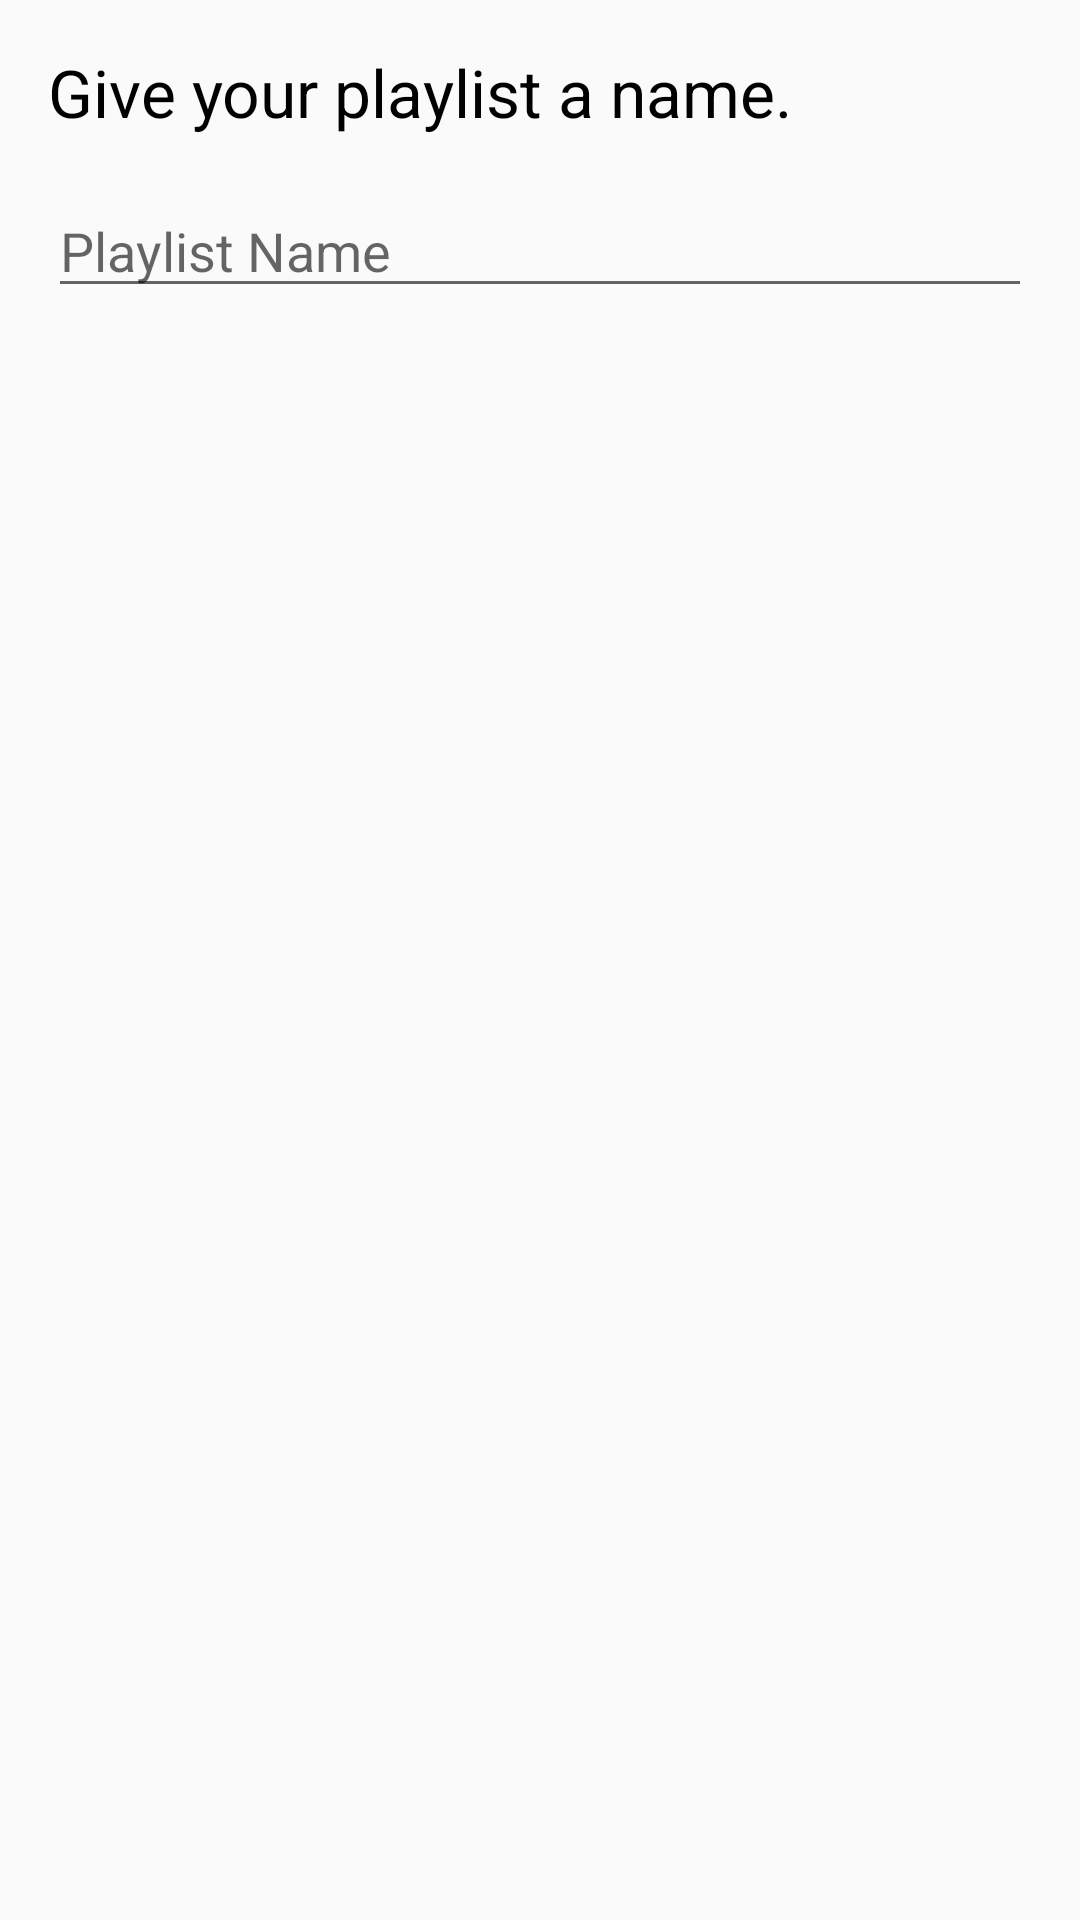

The Android layout XML behind this screen, and the referenced resources:
<!-- AndroidManifest.xml: application theme AppTheme -->
<!-- res/layout/dialog_create_playlist.xml -->
<?xml version="1.0" encoding="utf-8"?>
<LinearLayout xmlns:android="http://schemas.android.com/apk/res/android"
    android:orientation="vertical" android:layout_width="match_parent"
    android:padding="16dp"
    android:layout_height="match_parent">
    <TextView
        android:layout_marginBottom="16dp"
        android:text="Give your playlist a name."
        android:textAppearance="@style/Base.TextAppearance.AppCompat.Large"
        android:textColor="@color/colorBlack"
        android:layout_width="match_parent"
        android:layout_height="wrap_content" />
    <EditText
        android:hint="Playlist Name"
        android:id="@+id/edtNamePlayList"
        android:layout_width="match_parent"
        android:layout_height="wrap_content" />
</LinearLayout>
<!-- resources referenced by this layout -->
<resources>
  <color name="colorBlack">#000</color>
  <style name="AppTheme" parent="Theme.AppCompat.Light.NoActionBar">
          
          <item name="colorPrimary">@color/colorPrimary</item>
          <item name="colorPrimaryDark">@color/colorPrimaryDark</item>
          <item name="colorAccent">@color/colorAccent</item>
      </style>
  <color name="colorPrimary">#01A5FF</color>
  <color name="colorPrimaryDark">#fff</color>
  <color name="colorAccent">#FDD551</color>
</resources>
